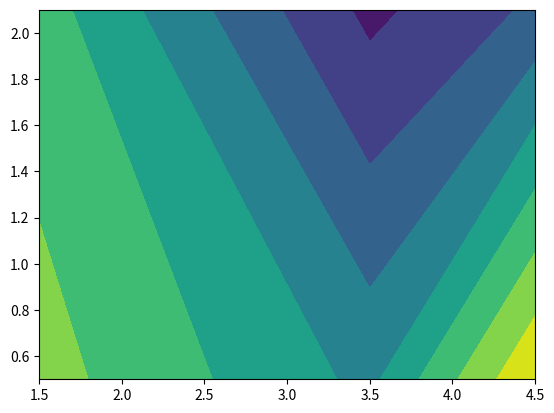

Recreate this plot in Python.
import numpy as np
from matplotlib import pyplot as plt


def f(pt):
    return np.sin(pt[:, 0] ** 2 + pt[:, 1] ** 2)


x = np.array([1.5, 3.5, 4.5])
y = np.array([0.5, 2.1])
xx, yy = np.meshgrid(x, y)
print(x)
print(y)
print(xx)
print(xx.ravel())
print(xx.ravel().reshape(xx.shape))
print(yy)
print(yy.ravel())
print(yy.ravel().reshape(yy.shape))
z = f(np.stack([xx.ravel(), yy.ravel()], axis=1)).reshape(xx.shape)
print(z)
plt.contourf(xx, yy, z)
plt.show()
